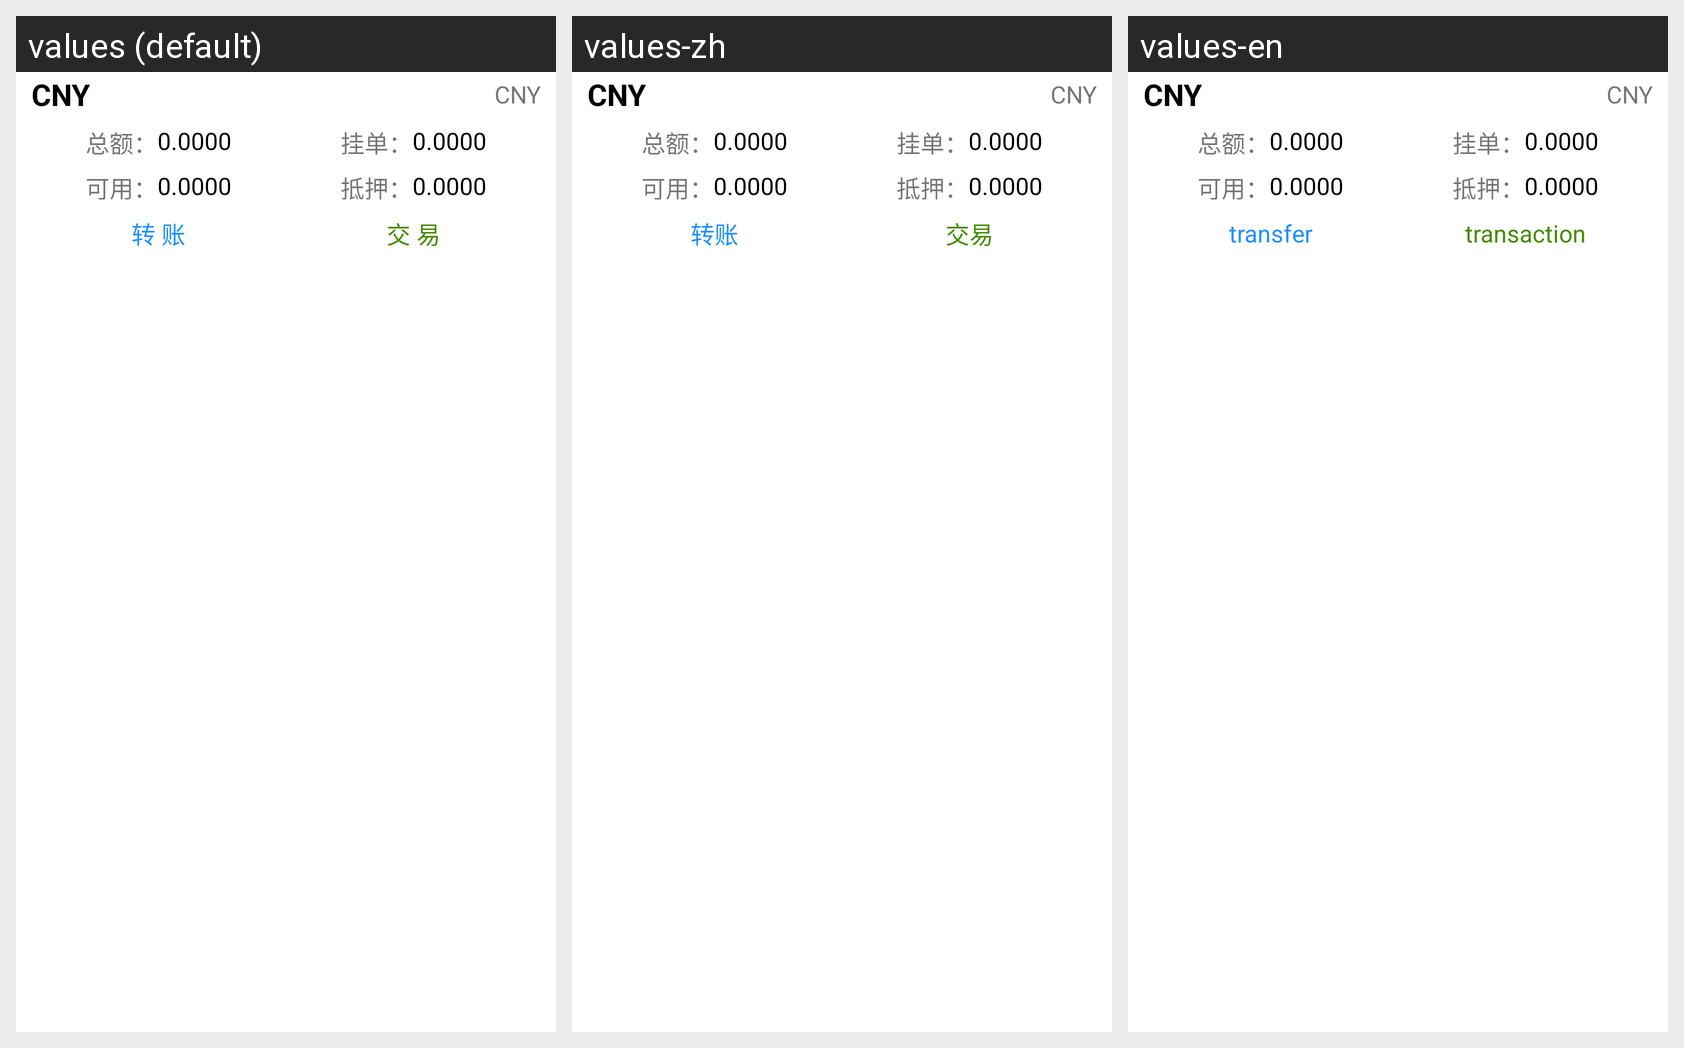

Translations of the strings shown on this Android screen, per locale in the grid:
Android screen res/layout/asset_item.xml rendered under 3 locales, left to right: values (default), values-zh, values-en. Device: Nexus 5 (rendered at 1080×1920; each locale shown at half size, 540×960, under a caption strip naming it); theme AppTheme.
Strings drawn on this screen, with the default value and each locale's value (text and hints the layout hard-codes, and strings that could not be matched under every locale, appear in the picture but are not listed):

str_transfer
  values: 转 账
  values-zh: 转账
  values-en: transfer

str_transaction
  values: 交 易
  values-zh: 交易
  values-en: transaction
